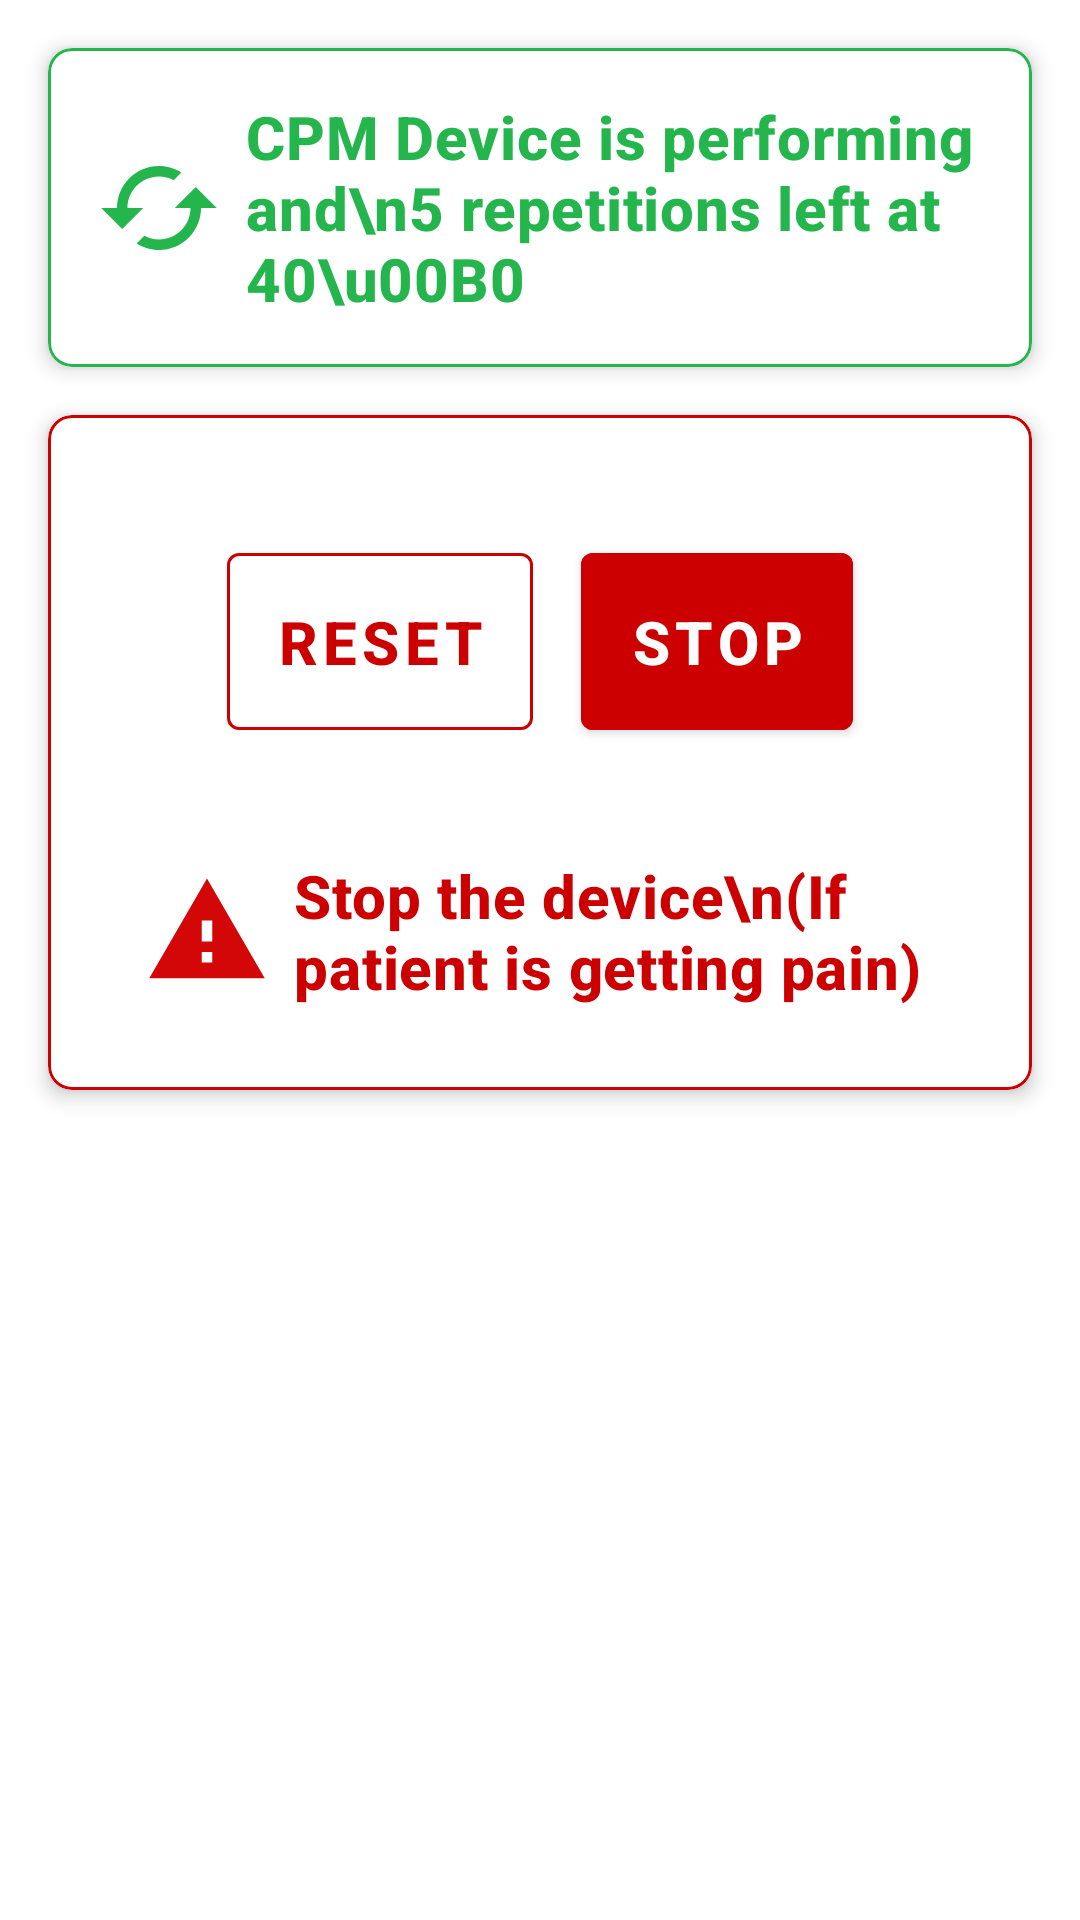

Produce the Android XML layout that renders to this screen, including the resource entries it uses.
<!-- AndroidManifest.xml: application theme Theme.CPMController -->
<!-- res/layout/activity_device_control.xml -->
<?xml version="1.0" encoding="utf-8"?>
<androidx.constraintlayout.widget.ConstraintLayout xmlns:android="http://schemas.android.com/apk/res/android"
    xmlns:app="http://schemas.android.com/apk/res-auto"
    xmlns:tools="http://schemas.android.com/tools"
    android:layout_width="match_parent"
    android:layout_height="match_parent"
    tools:context=".DeviceControlActivity">

    <com.google.android.material.card.MaterialCardView
        android:id="@+id/cardview"
        android:layout_width="match_parent"
        android:layout_height="0dp"
        android:layout_marginStart="16dp"
        android:layout_marginTop="16dp"
        android:layout_marginEnd="16dp"
        app:cardCornerRadius="8dp"
        app:cardElevation="4dp"
        app:layout_constraintEnd_toEndOf="parent"
        app:layout_constraintStart_toStartOf="parent"
        app:layout_constraintTop_toTopOf="parent"
        app:strokeColor="@color/green"
        app:strokeWidth="1dp">

        <androidx.constraintlayout.widget.ConstraintLayout
            android:layout_width="match_parent"
            android:layout_height="match_parent"
            android:layout_gravity="center"
            android:clipToPadding="false"
            android:padding="16dp">

            <ImageView
                android:id="@+id/rotate_icon_imageview"
                android:layout_width="42dp"
                android:layout_height="42dp"
                android:background="@drawable/ic_performing"
                app:layout_constraintBottom_toBottomOf="parent"
                app:layout_constraintStart_toStartOf="parent"
                app:layout_constraintTop_toTopOf="parent" />

            <com.google.android.material.textview.MaterialTextView
                android:id="@+id/angle_repetitions_info_textview"
                style="@style/TextAppearance.MaterialComponents.Headline6"
                android:layout_width="0dp"
                android:layout_height="wrap_content"
                android:layout_marginStart="8dp"
                android:text="CPM Device is performing and\n5 repetitions left at 40\u00B0"
                android:textColor="@color/green"
                android:textStyle="bold"
                app:layout_constraintBottom_toBottomOf="@+id/rotate_icon_imageview"
                app:layout_constraintEnd_toEndOf="parent"
                app:layout_constraintStart_toEndOf="@+id/rotate_icon_imageview"
                app:layout_constraintTop_toTopOf="@+id/rotate_icon_imageview" />

        </androidx.constraintlayout.widget.ConstraintLayout>

    </com.google.android.material.card.MaterialCardView>

    <com.google.android.material.card.MaterialCardView
        android:id="@+id/cardview2"
        android:layout_width="match_parent"
        android:layout_height="wrap_content"
        android:layout_marginStart="16dp"
        android:layout_marginTop="16dp"
        android:layout_marginEnd="16dp"
        app:cardCornerRadius="8dp"
        app:cardElevation="4dp"
        app:layout_constraintEnd_toEndOf="parent"
        app:layout_constraintStart_toStartOf="parent"
        app:layout_constraintTop_toBottomOf="@+id/cardview"
        app:strokeColor="@android:color/holo_red_dark"
        app:strokeWidth="1dp">

        <androidx.constraintlayout.widget.ConstraintLayout
            android:layout_width="match_parent"
            android:layout_height="match_parent"
            android:layout_gravity="center"
            android:clipToPadding="false">

            <ImageView
                android:id="@+id/imageView3"
                android:layout_width="42dp"
                android:layout_height="42dp"
                android:layout_marginStart="32dp"
                android:layout_marginTop="32dp"
                android:layout_marginBottom="32dp"
                android:background="@drawable/ic_warning"
                app:layout_constraintBottom_toBottomOf="parent"
                app:layout_constraintStart_toStartOf="parent"
                app:layout_constraintTop_toBottomOf="@+id/control_button_linear_layout" />

            <LinearLayout
                android:id="@+id/control_button_linear_layout"
                android:layout_width="wrap_content"
                android:layout_height="wrap_content"
                android:layout_marginTop="32dp"
                android:clipToPadding="false"
                android:foregroundGravity="center"
                android:gravity="center"
                android:orientation="horizontal"
                android:weightSum="2"
                app:layout_constraintEnd_toEndOf="parent"
                app:layout_constraintStart_toStartOf="parent"
                app:layout_constraintTop_toTopOf="parent">

                <com.google.android.material.button.MaterialButton
                    android:id="@+id/reset_cpm_button"
                    style="@style/Widget.MaterialComponents.Button.OutlinedButton"
                    android:layout_width="wrap_content"
                    android:layout_height="wrap_content"
                    android:layout_margin="8dp"
                    android:padding="16sp"
                    android:text="RESET"
                    android:textColor="@android:color/holo_red_dark"
                    android:textSize="20sp"
                    android:textStyle="bold"
                    app:rippleColor="@color/light_red"
                    app:strokeColor="@android:color/holo_red_dark" />

                <com.google.android.material.button.MaterialButton
                    android:id="@+id/stop_cpm_button"
                    android:layout_width="wrap_content"
                    android:layout_height="wrap_content"
                    android:layout_margin="8dp"
                    android:backgroundTint="@android:color/holo_red_dark"
                    android:padding="16dp"
                    android:text="STOP"
                    android:textSize="20sp"
                    android:textStyle="bold"
                    android:visibility="visible"
                    app:strokeColor="@android:color/holo_red_dark" />

                <com.google.android.material.button.MaterialButton
                    android:id="@+id/resume_cpm_button"
                    android:layout_width="wrap_content"
                    android:layout_height="wrap_content"
                    android:layout_margin="8dp"
                    android:backgroundTint="@color/green"
                    android:padding="16dp"
                    android:text="RESUME"
                    android:textSize="20sp"
                    android:textStyle="bold"
                    android:visibility="gone"
                    app:layout_constraintTop_toTopOf="parent" />

            </LinearLayout>

            <com.google.android.material.textview.MaterialTextView
                android:id="@+id/stop_cpm_info_textview"
                style="@style/TextAppearance.MaterialComponents.Headline6"
                android:layout_width="0dp"
                android:layout_height="wrap_content"
                android:layout_marginStart="8dp"
                android:layout_marginEnd="16dp"
                android:text="Stop the device\n(If patient is getting pain)"
                android:textColor="@android:color/holo_red_dark"
                android:textStyle="bold"
                app:layout_constraintBottom_toBottomOf="@+id/imageView3"
                app:layout_constraintEnd_toEndOf="parent"
                app:layout_constraintStart_toEndOf="@+id/imageView3"
                app:layout_constraintTop_toTopOf="@+id/imageView3" />

        </androidx.constraintlayout.widget.ConstraintLayout>

    </com.google.android.material.card.MaterialCardView>

</androidx.constraintlayout.widget.ConstraintLayout>
<!-- resources referenced by this layout -->
<resources>
  <color name="green">#24B64D</color>
  <color name="light_red">#4DD30707</color>
  <!-- drawable ic_performing (drawable) -->
  <vector xmlns:android="http://schemas.android.com/apk/res/android"
      android:width="24dp"
      android:height="24dp"
      android:tint="@color/green"
      android:viewportWidth="24"
      android:viewportHeight="24">
      <path
          android:fillColor="@android:color/white"
          android:pathData="M19,8l-4,4h3c0,3.31 -2.69,6 -6,6 -1.01,0 -1.97,-0.25 -2.8,-0.7l-1.46,1.46C8.97,19.54 10.43,20 12,20c4.42,0 8,-3.58 8,-8h3l-4,-4zM6,12c0,-3.31 2.69,-6 6,-6 1.01,0 1.97,0.25 2.8,0.7l1.46,-1.46C15.03,4.46 13.57,4 12,4c-4.42,0 -8,3.58 -8,8H1l4,4 4,-4H6z" />
  </vector>
  <!-- drawable ic_warning (drawable) -->
  <vector xmlns:android="http://schemas.android.com/apk/res/android"
      android:width="24dp"
      android:height="24dp"
      android:tint="@color/red"
      android:viewportWidth="24"
      android:viewportHeight="24">
      <path
          android:fillColor="@android:color/holo_red_dark"
          android:pathData="M1,21h22L12,2 1,21zM13,18h-2v-2h2v2zM13,14h-2v-4h2v4z" />
  </vector>
  <style name="Theme.CPMController" parent="Theme.MaterialComponents.Light.DarkActionBar">
          
          <item name="colorPrimary">@color/purple_500</item>
          <item name="colorPrimaryVariant">@color/purple_700</item>
          <item name="colorOnPrimary">@color/white</item>
          
          <item name="colorSecondary">@color/teal_200</item>
          <item name="colorSecondaryVariant">@color/teal_700</item>
          <item name="colorOnSecondary">@color/black</item>
          
          <item name="android:statusBarColor">?attr/colorPrimaryVariant</item>
          
      </style>
  <color name="red">#D30707</color>
  <color name="purple_500">#FF6200EE</color>
  <color name="purple_700">#FF3700B3</color>
  <color name="white">#FFFFFFFF</color>
  <color name="teal_200">#FF03DAC5</color>
  <color name="teal_700">#FF018786</color>
  <color name="black">#FF000000</color>
</resources>
